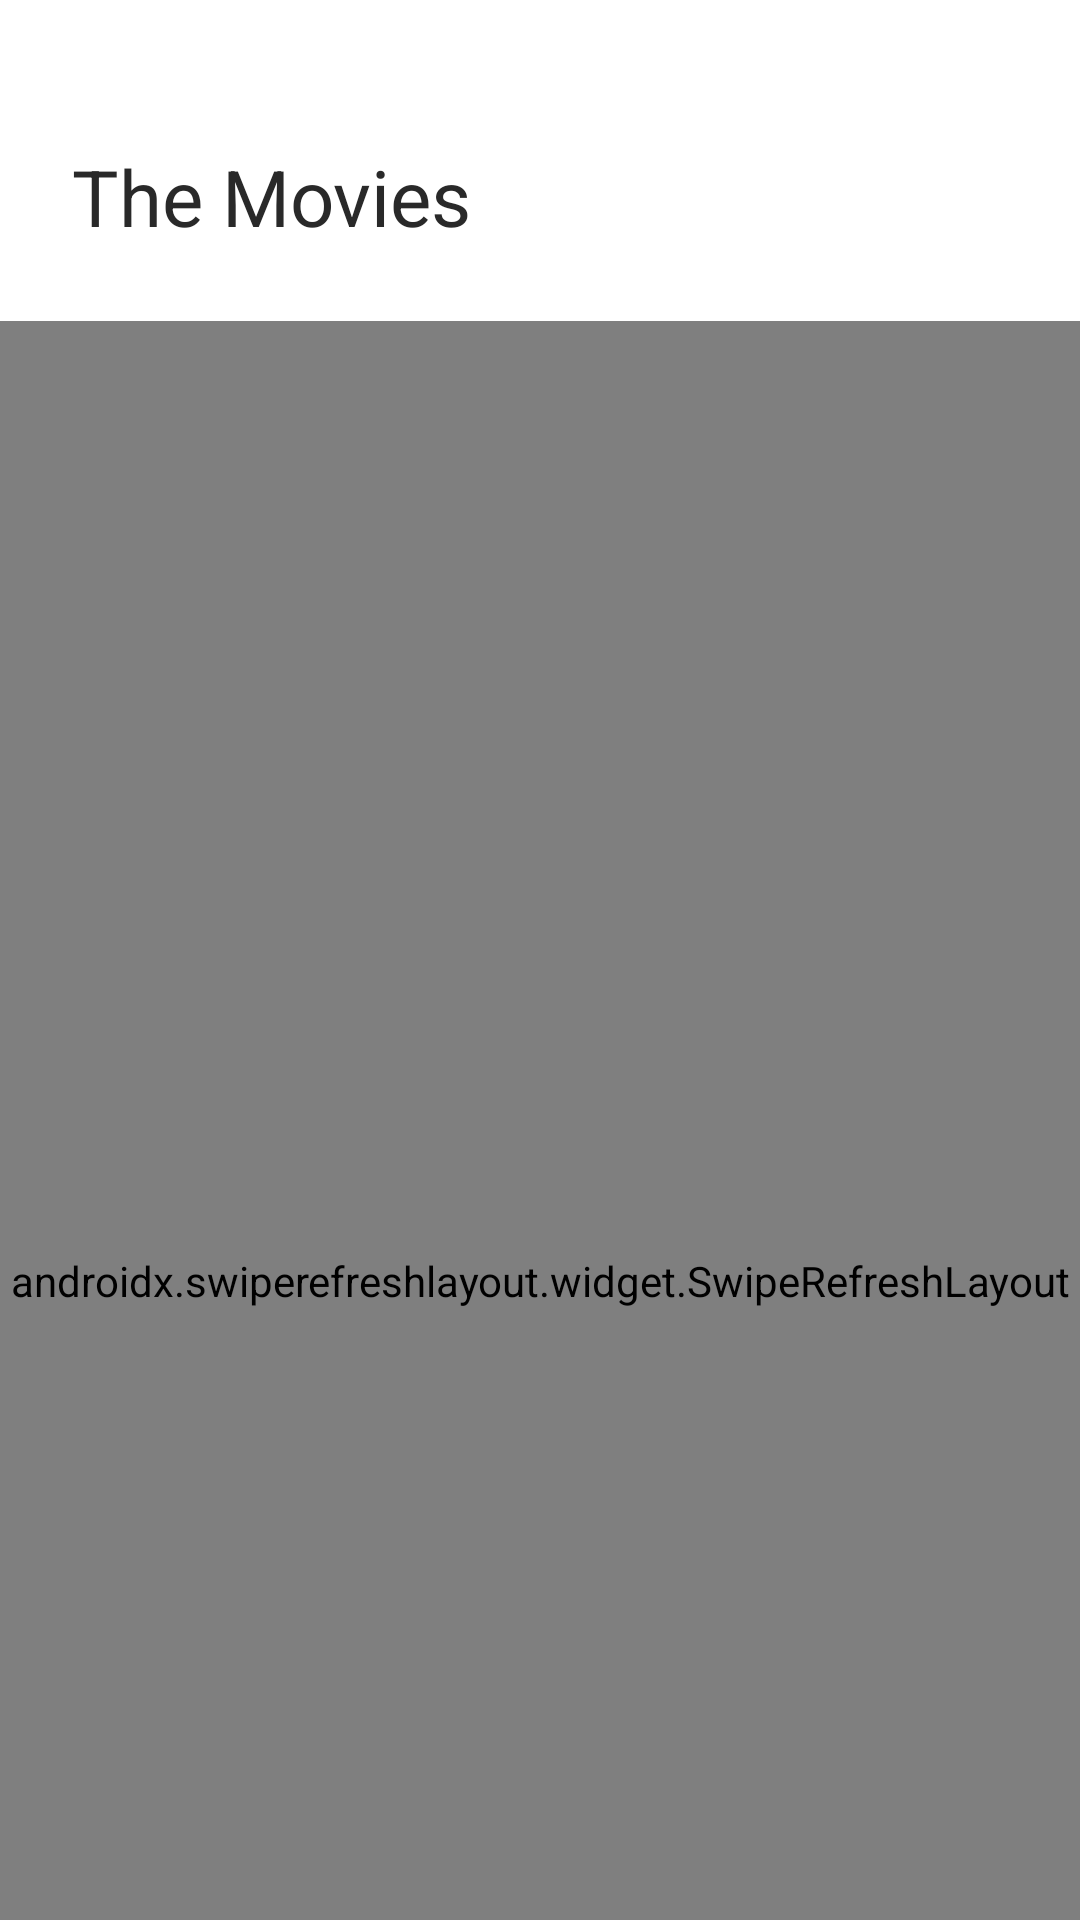

Reconstruct the res/layout file that produces this screen, plus the resources it refers to.
<!-- AndroidManifest.xml: application theme AppTheme -->
<!-- res/layout/fragment_movies_list.xml -->
<?xml version="1.0" encoding="utf-8"?>
<androidx.coordinatorlayout.widget.CoordinatorLayout
        xmlns:android="http://schemas.android.com/apk/res/android"
        xmlns:app="http://schemas.android.com/apk/res-auto"
        xmlns:tools="http://schemas.android.com/tools"
        android:layout_width="match_parent"
        android:layout_height="match_parent"
        tools:context=".presentation.movies.MoviesFragment">

    <com.google.android.material.appbar.AppBarLayout
            android:layout_width="match_parent"
            android:layout_height="wrap_content"
            android:background="@android:color/transparent">

        <com.google.android.material.appbar.CollapsingToolbarLayout
                android:layout_width="match_parent"
                android:layout_height="wrap_content"
                android:paddingTop="48dp"
                android:paddingBottom="24dp"
                app:layout_scrollFlags="scroll|enterAlwaysCollapsed">

            <TextView
                    style="@style/moviesListHeader"
                    android:text="@string/moviesListHeader"/>

        </com.google.android.material.appbar.CollapsingToolbarLayout>
    </com.google.android.material.appbar.AppBarLayout>

    <FrameLayout
            android:layout_width="match_parent"
            android:layout_height="match_parent"
            app:layout_behavior="@string/appbar_scrolling_view_behavior">
        <androidx.swiperefreshlayout.widget.SwipeRefreshLayout
                android:id="@+id/swipeRefresh"
                android:layout_width="match_parent"
                android:layout_height="match_parent">

            <androidx.recyclerview.widget.RecyclerView
                    android:id="@+id/recyclerViewMovies"
                    android:layout_width="match_parent"
                    android:layout_height="match_parent"
                    app:layout_behavior="@string/appbar_scrolling_view_behavior"/>

        </androidx.swiperefreshlayout.widget.SwipeRefreshLayout>
    </FrameLayout>

</androidx.coordinatorlayout.widget.CoordinatorLayout>
<!-- resources referenced by this layout -->
<resources>
  <string name="moviesListHeader">The Movies</string>
  <style name="moviesListHeader">
          <item name="android:layout_width">match_parent</item>
          <item name="android:layout_height">wrap_content</item>
          <item name="android:gravity">left|center_vertical</item>
          <item name="android:textColor">@color/colorMoviesHeader</item>
          <item name="android:textSize">26sp</item>
          <item name="android:paddingStart">24dp</item>
      </style>
  <style name="AppTheme" parent="Theme.MaterialComponents.Light.NoActionBar">
          <item name="colorPrimary">@color/colorPrimary</item>
          <item name="colorPrimaryDark">@color/colorPrimaryDark</item>
          <item name="colorAccent">@color/colorAccent</item>
  
          <item name="android:windowLightStatusBar">true</item>
          <item name="android:windowLightNavigationBar">false</item>
          <item name="android:windowTranslucentStatus">true</item>
          <item name="android:windowTranslucentNavigation">true</item>
      </style>
  <color name="colorMoviesHeader">#292929</color>
  <color name="colorPrimary">#E5F6FA</color>
  <color name="colorPrimaryDark">#E5F6FA</color>
  <color name="colorAccent">#30C50C</color>
</resources>
